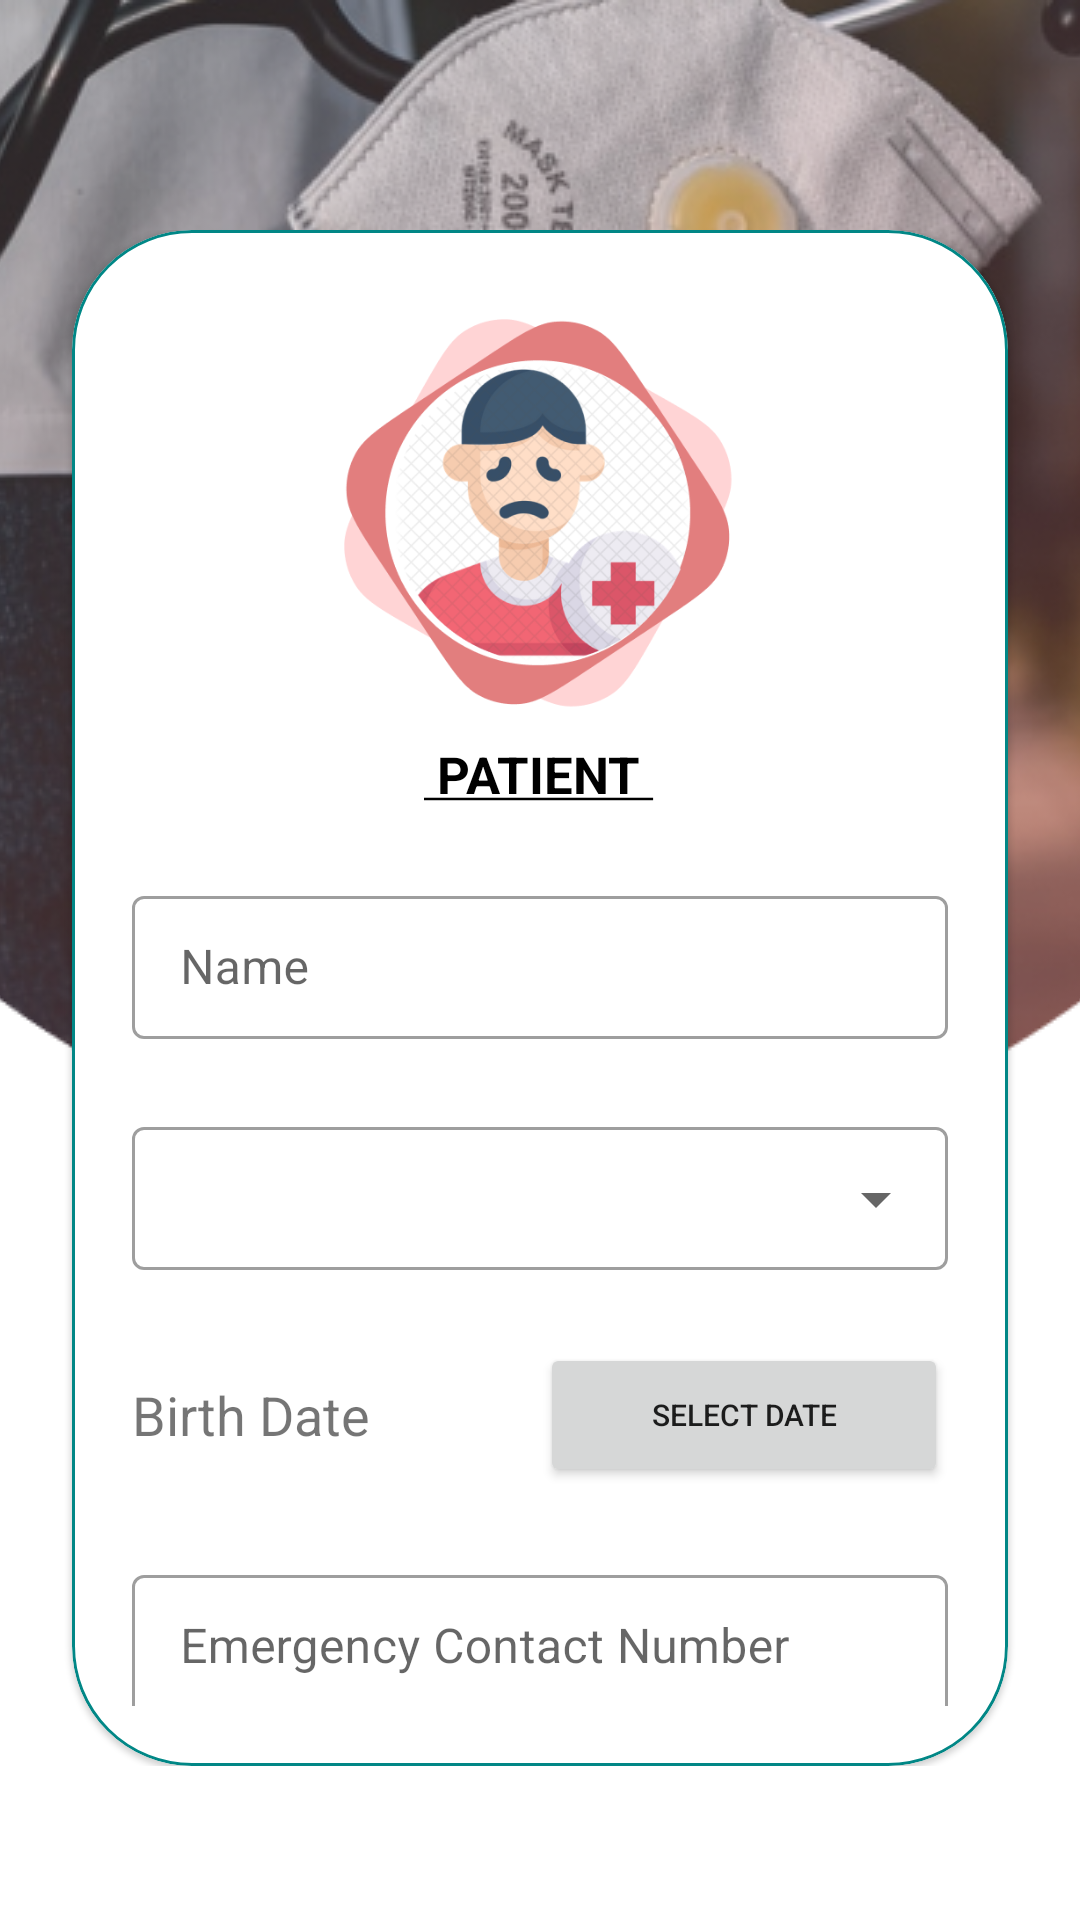

Here is an Android app screen rendered from its layout file. Give the layout XML and the strings, colors and styles it references.
<!-- AndroidManifest.xml: application theme Theme.HealthApp -->
<!-- res/layout/activity_edit_profile.xml -->
<androidx.constraintlayout.widget.ConstraintLayout xmlns:android="http://schemas.android.com/apk/res/android"
    xmlns:app="http://schemas.android.com/apk/res-auto"
    xmlns:tools="http://schemas.android.com/tools"
    android:layout_width="match_parent"
    android:layout_height="match_parent"
    tools:context=".EditProfile">

    <ImageView
        android:id="@+id/backgroundImage"
        android:layout_width="0dp"
        android:layout_height="wrap_content"
        android:scaleType="centerCrop"
        app:layout_constraintEnd_toEndOf="parent"
        app:layout_constraintHorizontal_bias="0.0"
        app:layout_constraintStart_toStartOf="parent"
        app:layout_constraintTop_toTopOf="parent"
        app:srcCompat="@drawable/elipse" />

    <androidx.constraintlayout.widget.ConstraintLayout
        android:id="@+id/constraintLayout"
        android:layout_width="match_parent"
        android:layout_height="0dp"
        android:foregroundGravity="center"
        app:layout_constraintBottom_toBottomOf="parent"
        app:layout_constraintEnd_toEndOf="parent"
        app:layout_constraintHeight_percent=".80"
        app:layout_constraintHorizontal_bias="0.0"
        app:layout_constraintStart_toStartOf="parent"
        app:layout_constraintTop_toTopOf="parent"
        app:layout_constraintVertical_bias="0.6">


        <com.google.android.material.card.MaterialCardView
            android:layout_width="0dp"
            android:layout_height="0dp"
            android:layout_marginStart="24dp"
            android:layout_marginEnd="24dp"
            android:gravity="center"
            app:cardCornerRadius="40dp"
            app:layout_constraintBottom_toBottomOf="parent"
            app:layout_constraintEnd_toEndOf="parent"
            app:layout_constraintStart_toStartOf="parent"
            app:layout_constraintTop_toTopOf="parent"
            app:cardPreventCornerOverlap="true"
            app:cardBackgroundColor="@color/white"
            app:strokeColor = "@color/teal_700"
            app:strokeWidth="1dp"
            >

            <androidx.constraintlayout.widget.ConstraintLayout
                android:layout_width="match_parent"
                android:layout_height="match_parent"
                android:padding="20dp">

                <ImageView
                    android:id="@+id/imageView2"
                    android:layout_width="150dp"
                    android:layout_height="150dp"
                    app:layout_constraintEnd_toEndOf="parent"
                    app:layout_constraintStart_toStartOf="parent"
                    app:layout_constraintTop_toTopOf="parent"
                    app:srcCompat="@drawable/profileimage" />


                <LinearLayout
                    android:id="@+id/aSLinearLayoutOne"
                    android:layout_width="0dp"
                    android:layout_height="wrap_content"
                    android:layout_marginTop="24dp"
                    android:orientation="vertical"
                    app:layout_constraintEnd_toEndOf="parent"
                    app:layout_constraintStart_toStartOf="parent"
                    app:layout_constraintTop_toBottomOf="@+id/mATextVIew">

                    <com.google.android.material.textfield.TextInputLayout
                        style="@style/Widget.MaterialComponents.TextInputLayout.OutlinedBox.Dense"
                        android:layout_width="match_parent"
                        android:layout_height="wrap_content"
                        android:hint="@string/name"
                        app:layout_constraintEnd_toEndOf="parent"
                        app:layout_constraintStart_toStartOf="parent">

                        <com.google.android.material.textfield.TextInputEditText
                            android:id="@+id/name"
                            android:layout_width="match_parent"
                            android:layout_height="wrap_content"
                            android:lines="1"
                            android:maxLength="21"
                            />

                    </com.google.android.material.textfield.TextInputLayout>

                </LinearLayout>

                <LinearLayout
                    android:id="@+id/aSLinearLayoutTwo"
                    android:layout_width="0dp"
                    android:layout_height="wrap_content"
                    android:layout_marginTop="24dp"
                    android:orientation="vertical"
                    app:layout_constraintEnd_toEndOf="parent"
                    app:layout_constraintStart_toStartOf="parent"
                    app:layout_constraintTop_toBottomOf="@+id/aSLinearLayoutOne">

                    <com.google.android.material.textfield.TextInputLayout
                        android:id="@+id/aSignUpOutlinedTextFieldTwo"
                        style="@style/Widget.MaterialComponents.TextInputLayout.OutlinedBox.Dense.ExposedDropdownMenu"
                        android:layout_width="match_parent"
                        android:layout_height="wrap_content"
                        >

                        <AutoCompleteTextView
                            android:id="@+id/gender"
                            android:layout_width="match_parent"
                            android:layout_height="wrap_content"
                            android:lines="1"
                            android:inputType="none"
                            android:maxLength="21"
                            />

                    </com.google.android.material.textfield.TextInputLayout>
                </LinearLayout>



                <LinearLayout
                    android:id="@+id/aSLinearLayoutThree"
                    android:layout_width="0dp"
                    android:layout_height="wrap_content"
                    android:layout_marginTop="24dp"
                    android:orientation="horizontal"
                    app:layout_constraintEnd_toEndOf="parent"
                    app:layout_constraintStart_toStartOf="parent"
                    app:layout_constraintTop_toBottomOf="@+id/aSLinearLayoutTwo">

                    <TextView
                        android:id="@+id/show_selected_date"
                        android:layout_width="0dp"
                        android:layout_height="wrap_content"
                        android:layout_weight="1"
                        android:layout_gravity="center"
                        android:text="Birth Date"
                        android:textSize="18sp" />

                    
                    <Button
                        android:id="@+id/pick_date_button"
                        android:layout_width="0dp"
                        android:layout_weight="1"
                        android:layout_height="wrap_content"
                        android:layout_gravity="center"
                        android:text="Select Date"
                        android:textAlignment="center"
                        android:textSize="10sp"
                        app:icon="@drawable/ic_baseline_date_range_24" />

                </LinearLayout>

                <LinearLayout
                    android:id="@+id/aSLinearLayoutFour"
                    android:layout_width="0dp"
                    android:layout_height="wrap_content"
                    android:layout_marginTop="24dp"
                    android:orientation="vertical"
                    app:layout_constraintEnd_toEndOf="parent"
                    app:layout_constraintStart_toStartOf="parent"
                    app:layout_constraintTop_toBottomOf="@+id/aSLinearLayoutThree">

                    <com.google.android.material.textfield.TextInputLayout
                        android:id="@+id/aSignUpOutlinedTextFieldFour"
                        style="@style/Widget.MaterialComponents.TextInputLayout.OutlinedBox.Dense"
                        android:layout_width="match_parent"
                        android:layout_height="wrap_content"
                        android:hint="@string/emergency_contact_number">

                        <com.google.android.material.textfield.TextInputEditText
                            android:id="@+id/contact_number"
                            android:layout_width="match_parent"
                            android:layout_height="wrap_content"
                            android:lines="1"
                            android:maxLength="21"
                            android:inputType="phone"

                            />

                    </com.google.android.material.textfield.TextInputLayout>
                </LinearLayout>

                <Button
                    android:id="@+id/mBtnRegister"
                    android:layout_width="0dp"
                    android:layout_height="wrap_content"
                    android:layout_marginStart="24dp"
                    android:layout_marginEnd="24dp"
                    android:layout_marginTop="15dp"
                    android:background="@drawable/round"
                    android:text="@string/submit"
                    android:textColor="@color/white"
                    android:textStyle="bold"
                    app:layout_constraintEnd_toEndOf="parent"
                    app:layout_constraintStart_toStartOf="parent"
                    app:layout_constraintTop_toBottomOf="@+id/aSLinearLayoutFour" />

                <TextView
                    android:id="@+id/mATextVIew"
                    android:layout_width="wrap_content"
                    android:layout_height="wrap_content"
                    android:text="@string/patient"
                    android:textColor="@color/black"
                    android:textSize="17sp"
                    android:textStyle="bold"
                    app:layout_constraintEnd_toEndOf="parent"
                    app:layout_constraintHorizontal_bias="0.498"
                    app:layout_constraintStart_toStartOf="parent"
                    app:layout_constraintTop_toBottomOf="@+id/imageView2"
                    />

            </androidx.constraintlayout.widget.ConstraintLayout>


        </com.google.android.material.card.MaterialCardView>
    </androidx.constraintlayout.widget.ConstraintLayout>

</androidx.constraintlayout.widget.ConstraintLayout>
<!-- resources referenced by this layout -->
<resources>
  <color name="black">#FF000000</color>
  <color name="teal_700">#FF018786</color>
  <color name="white">#FFFFFFFF</color>
  <!-- drawable elipse: png bitmap (drawable-v24, 194919 bytes) -->
  <!-- drawable profileimage: png bitmap (drawable, 100036 bytes) -->
  <!-- drawable round (drawable) -->
  <?xml version="1.0" encoding="UTF-8"?>
  <shape xmlns:android="http://schemas.android.com/apk/res/android">
      <corners android:radius="12dp" />
      <stroke android:color="#000000" android:width="3dp" />
      <solid android:color="@color/white"/>
  </shape>
  <string name="emergency_contact_number">Emergency Contact Number</string>
  <string name="name">Name</string>
  <string name="patient"><u>  PATIENT  </u></string>
  <string name="submit">Submit</string>
  <style name="Theme.HealthApp" parent="Theme.MaterialComponents.DayNight.NoActionBar">
          
          <item name="colorPrimary">@color/pink_500</item>
          <item name="colorPrimaryVariant">@color/pink_700</item>
          <item name="colorOnPrimary">@color/white</item>
          
          <item name="colorSecondary">@color/teal_200</item>
          <item name="colorSecondaryVariant">@color/teal_700</item>
          <item name="colorOnSecondary">@color/black</item>
          
          <item name="android:statusBarColor" tools:targetApi="l">?attr/colorPrimaryVariant</item>
          
      </style>
  <color name="pink_500">#F76464</color>
  <color name="pink_700">#FF000000</color>
  <color name="teal_200">#FF03DAC5</color>
</resources>
